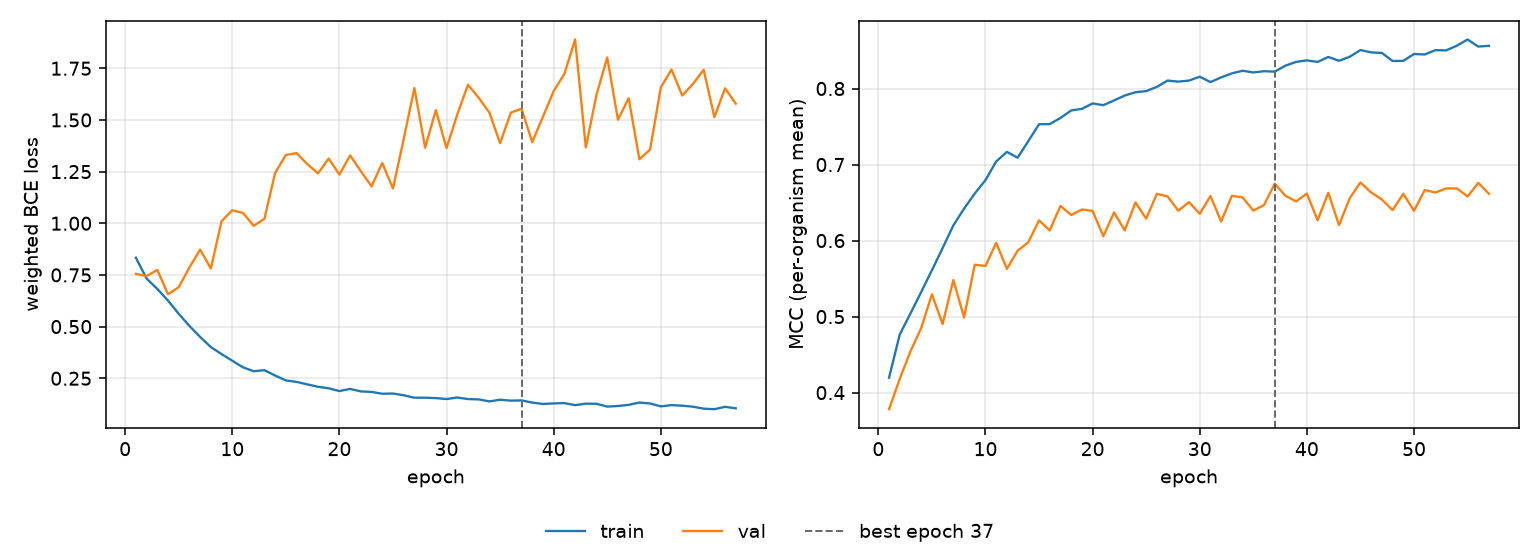

The table this chart was drawn from, first rows:
epoch, tr_loss, vl_loss, tr_mcc, vl_mcc, is_best
1, 0.8335, 0.7551, 0.4196, 0.3782, False
2, 0.7325, 0.7446, 0.4765, 0.4182, False
3, 0.6824, 0.7741, 0.5041, 0.4544, False
4, 0.6257, 0.6567, 0.5323, 0.4849, False
5, 0.5619, 0.6907, 0.561, 0.5293, False
6, 0.5033, 0.786, 0.5902, 0.4902, False
7, 0.4498, 0.8727, 0.6198, 0.5481, False
8, 0.4008, 0.7809, 0.642, 0.4989, False
9, 0.3669, 1.01, 0.6619, 0.5682, False
10, 0.3348, 1.063, 0.6796, 0.5667, False
11, 0.3028, 1.05, 0.704, 0.597, False
12, 0.284, 0.9875, 0.7166, 0.5627, False
13, 0.2891, 1.022, 0.709, 0.5867, False
14, 0.2632, 1.243, 0.7309, 0.5978, False
15, 0.2394, 1.33, 0.753, 0.6266, False
16, 0.2324, 1.34, 0.7532, 0.6133, False
17, 0.2204, 1.286, 0.7613, 0.6456, False
18, 0.2088, 1.241, 0.7711, 0.6337, False
19, 0.2014, 1.313, 0.7733, 0.6409, False
20, 0.1881, 1.236, 0.7804, 0.639, False
21, 0.1983, 1.328, 0.7781, 0.6057, False
22, 0.1865, 1.252, 0.7844, 0.6371, False
23, 0.184, 1.178, 0.7908, 0.6133, False
24, 0.1751, 1.292, 0.7951, 0.6502, False
25, 0.1761, 1.168, 0.7966, 0.6289, False
26, 0.1677, 1.408, 0.8022, 0.6615, False
27, 0.1558, 1.654, 0.8105, 0.6581, False
28, 0.1559, 1.365, 0.8091, 0.6393, False
29, 0.1539, 1.548, 0.8105, 0.6506, False
30, 0.1494, 1.364, 0.8155, 0.6352, False
31, 0.1569, 1.526, 0.8085, 0.6587, False
32, 0.1493, 1.67, 0.8147, 0.625, False
33, 0.1478, 1.607, 0.82, 0.6588, False
34, 0.1379, 1.535, 0.8234, 0.6569, False
35, 0.1462, 1.387, 0.8211, 0.6394, False
36, 0.1416, 1.535, 0.8228, 0.6468, False
37, 0.1429, 1.554, 0.8222, 0.6748, True
38, 0.1323, 1.393, 0.8301, 0.6589, False
39, 0.1256, 1.516, 0.835, 0.6515, False
40, 0.1282, 1.639, 0.837, 0.6619, False
41, 0.1297, 1.723, 0.835, 0.6267, False
42, 0.1198, 1.889, 0.8415, 0.6629, False
43, 0.127, 1.367, 0.8365, 0.6204, False
44, 0.1264, 1.622, 0.8418, 0.6557, False
45, 0.1129, 1.802, 0.8506, 0.6765, False
46, 0.1157, 1.501, 0.8475, 0.6633, False
47, 0.1213, 1.605, 0.8468, 0.654, False
48, 0.1325, 1.31, 0.8363, 0.6401, False
49, 0.1278, 1.357, 0.8364, 0.6616, False
50, 0.1141, 1.657, 0.8454, 0.6392, False
51, 0.12, 1.744, 0.8448, 0.6664, False
52, 0.1172, 1.618, 0.8505, 0.6632, False
53, 0.1124, 1.674, 0.8502, 0.6685, False
54, 0.1028, 1.743, 0.8563, 0.6687, False
55, 0.1002, 1.514, 0.8645, 0.658, False
56, 0.1118, 1.653, 0.8552, 0.6759, False
57, 0.1045, 1.579, 0.8562, 0.6615, False
